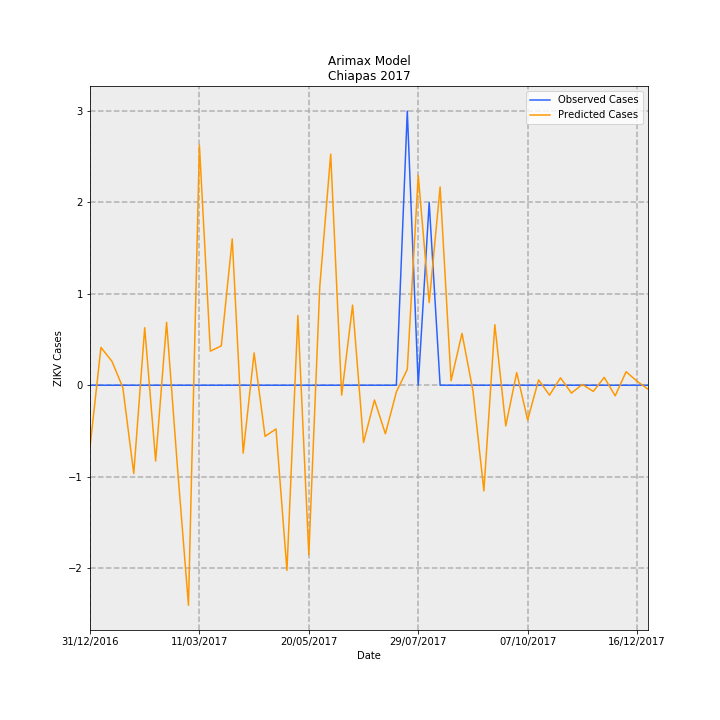

The table this chart was drawn from, first rows:
Date, predictions_incidence, observed_incidence, Predicted Cases, Observed Cases, error
31/12/2016, -0.01298, 0.0, -0.6771, 0.0, 0.6771
07/01/2017, 0.007932, 0.0, 0.4139, 0.0, -0.4139
14/01/2017, 0.005035, 0.0, 0.2627, 0.0, -0.2627
21/01/2017, -0.0004828, 0.0, -0.02519, 0.0, 0.02519
28/01/2017, -0.01852, 0.0, -0.9661, 0.0, 0.9661
04/02/2017, 0.01206, 0.0, 0.6292, 0.0, -0.6292
11/02/2017, -0.0159, 0.0, -0.8299, 0.0, 0.8299
18/02/2017, 0.01319, 0.0, 0.6881, 0.0, -0.6881
25/02/2017, -0.01743, 0.0, -0.9095, 0.0, 0.9095
04/03/2017, -0.04616, 0.0, -2.408, 0.0, 2.408
11/03/2017, 0.05034, 0.0, 2.627, 0.0, -2.627
18/03/2017, 0.007149, 0.0, 0.373, 0.0, -0.373
25/03/2017, 0.008263, 0.0, 0.4311, 0.0, -0.4311
01/04/2017, 0.03068, 0.0, 1.601, 0.0, -1.601
08/04/2017, -0.01424, 0.0, -0.743, 0.0, 0.743
15/04/2017, 0.006786, 0.0, 0.3541, 0.0, -0.3541
22/04/2017, -0.01073, 0.0, -0.5597, 0.0, 0.5597
29/04/2017, -0.00917, 0.0, -0.4785, 0.0, 0.4785
06/05/2017, -0.03884, 0.0, -2.027, 0.0, 2.027
13/05/2017, 0.01463, 0.0, 0.7636, 0.0, -0.7636
20/05/2017, -0.03556, 0.0, -1.855, 0.0, 1.855
27/05/2017, 0.02066, 0.0, 1.078, 0.0, -1.078
03/06/2017, 0.04848, 0.0, 2.529, 0.0, -2.529
10/06/2017, -0.002081, 0.0, -0.1086, 0.0, 0.1086
17/06/2017, 0.01681, 0.0, 0.877, 0.0, -0.877
24/06/2017, -0.012, 0.0, -0.6264, 0.0, 0.6264
01/07/2017, -0.003097, 0.0, -0.1616, 0.0, 0.1616
08/07/2017, -0.01019, 0.0, -0.5314, 0.0, 0.5314
15/07/2017, -0.001412, 0.0, -0.07368, 0.0, 0.07368
22/07/2017, 0.003329, 0.05749, 0.1737, 3.0, 2.826
29/07/2017, 0.04401, 0.0, 2.296, 0.0, -2.296
05/08/2017, 0.01732, 0.03833, 0.904, 2.0, 1.096
12/08/2017, 0.04159, 0.0, 2.17, 0.0, -2.17
19/08/2017, 0.0009387, 0.0, 0.04898, 0.0, -0.04898
26/08/2017, 0.01087, 0.0, 0.5672, 0.0, -0.5672
02/09/2017, -0.001175, 0.0, -0.06132, 0.0, 0.06132
09/09/2017, -0.02215, 0.0, -1.156, 0.0, 1.156
16/09/2017, 0.01269, 0.0, 0.6623, 0.0, -0.6623
23/09/2017, -0.008534, 0.0, -0.4453, 0.0, 0.4453
30/09/2017, 0.002661, 0.0, 0.1388, 0.0, -0.1388
07/10/2017, -0.007296, 0.0, -0.3807, 0.0, 0.3807
14/10/2017, 0.001123, 0.0, 0.05862, 0.0, -0.05862
21/10/2017, -0.002079, 0.0, -0.1085, 0.0, 0.1085
28/10/2017, 0.001554, 0.0, 0.08111, 0.0, -0.08111
04/11/2017, -0.001643, 0.0, -0.08572, 0.0, 0.08572
11/11/2017, 0.0001663, 0.0, 0.008679, 0.0, -0.008679
18/11/2017, -0.001298, 0.0, -0.06774, 0.0, 0.06774
25/11/2017, 0.001651, 0.0, 0.08614, 0.0, -0.08614
02/12/2017, -0.002223, 0.0, -0.116, 0.0, 0.116
09/12/2017, 0.002835, 0.0, 0.1479, 0.0, -0.1479
16/12/2017, 0.0008262, 0.0, 0.04311, 0.0, -0.04311
23/12/2017, -0.0008168, 0.0, -0.04262, 0.0, 0.04262
